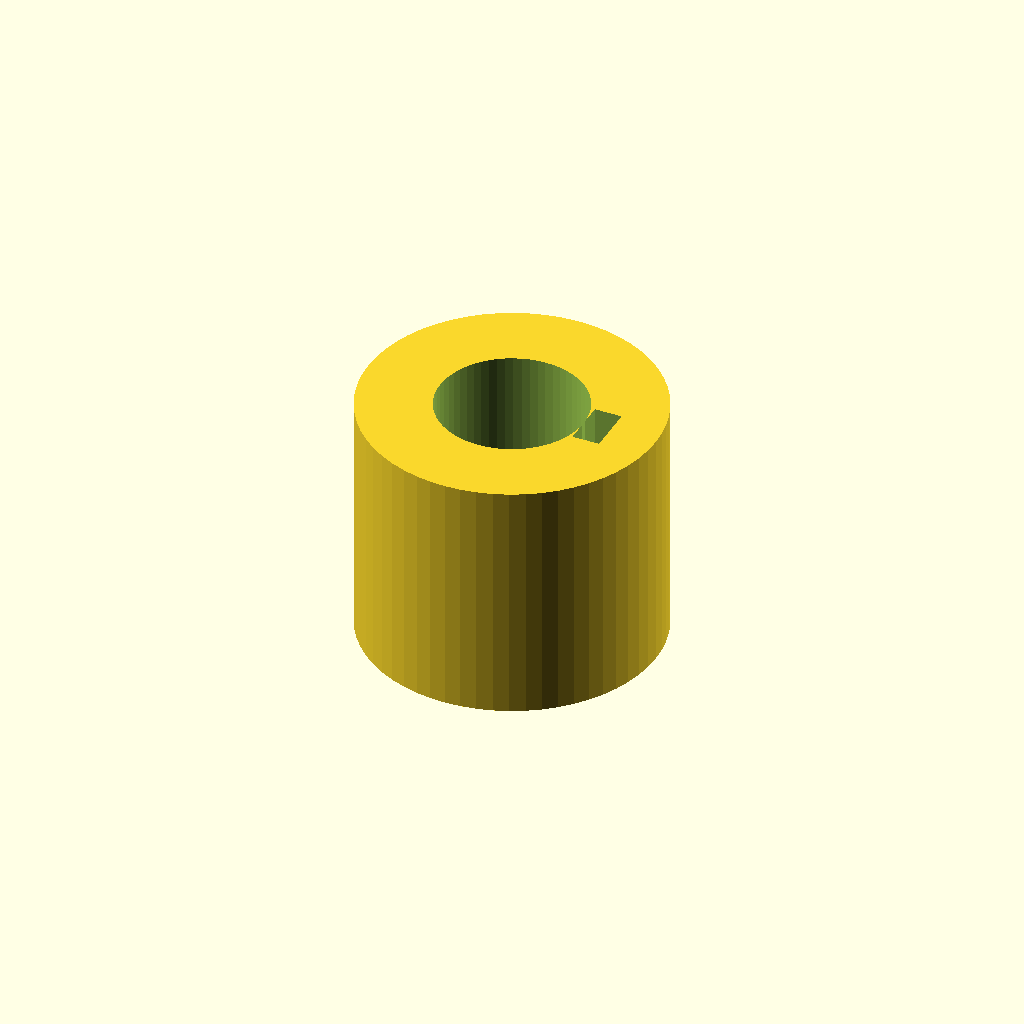
Cell 1 — every parameter at its default value.
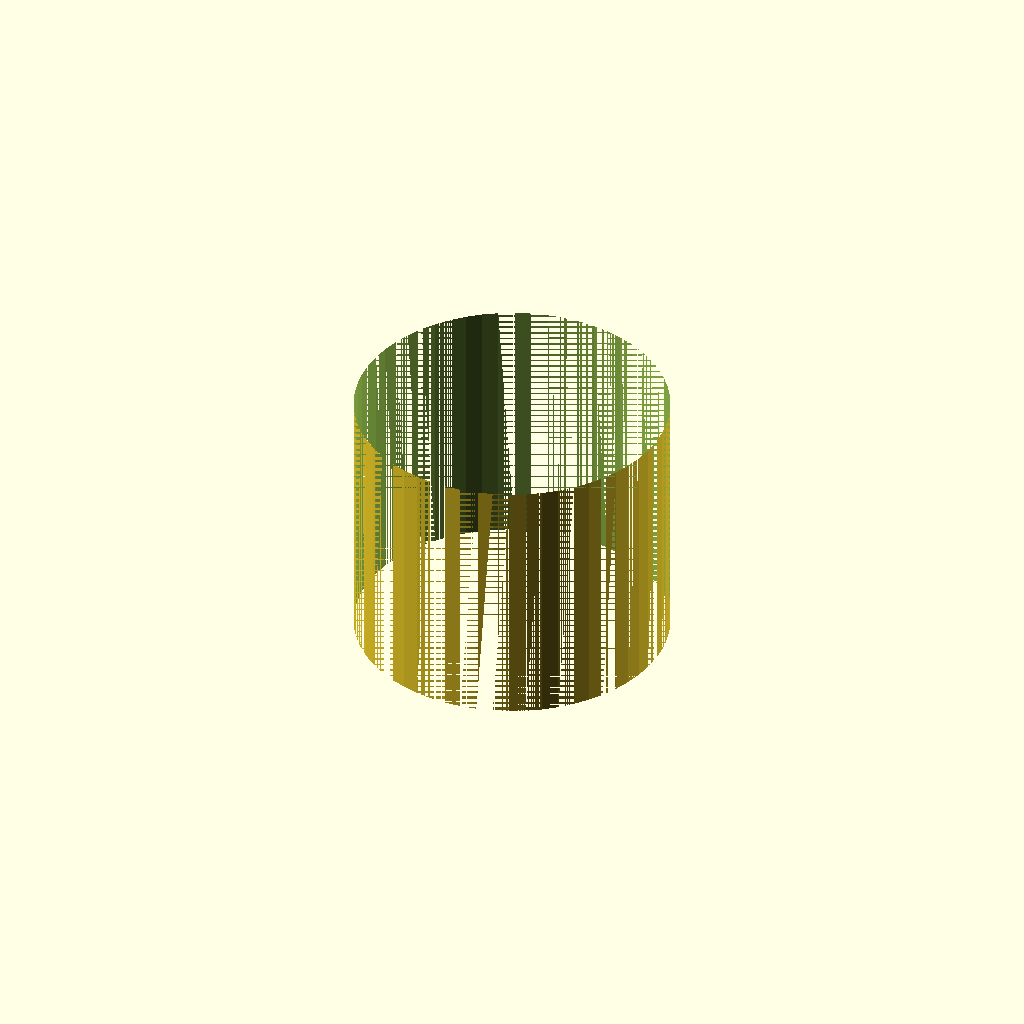
Cell 2 — shaft_d set to 36, the other parameters unchanged.
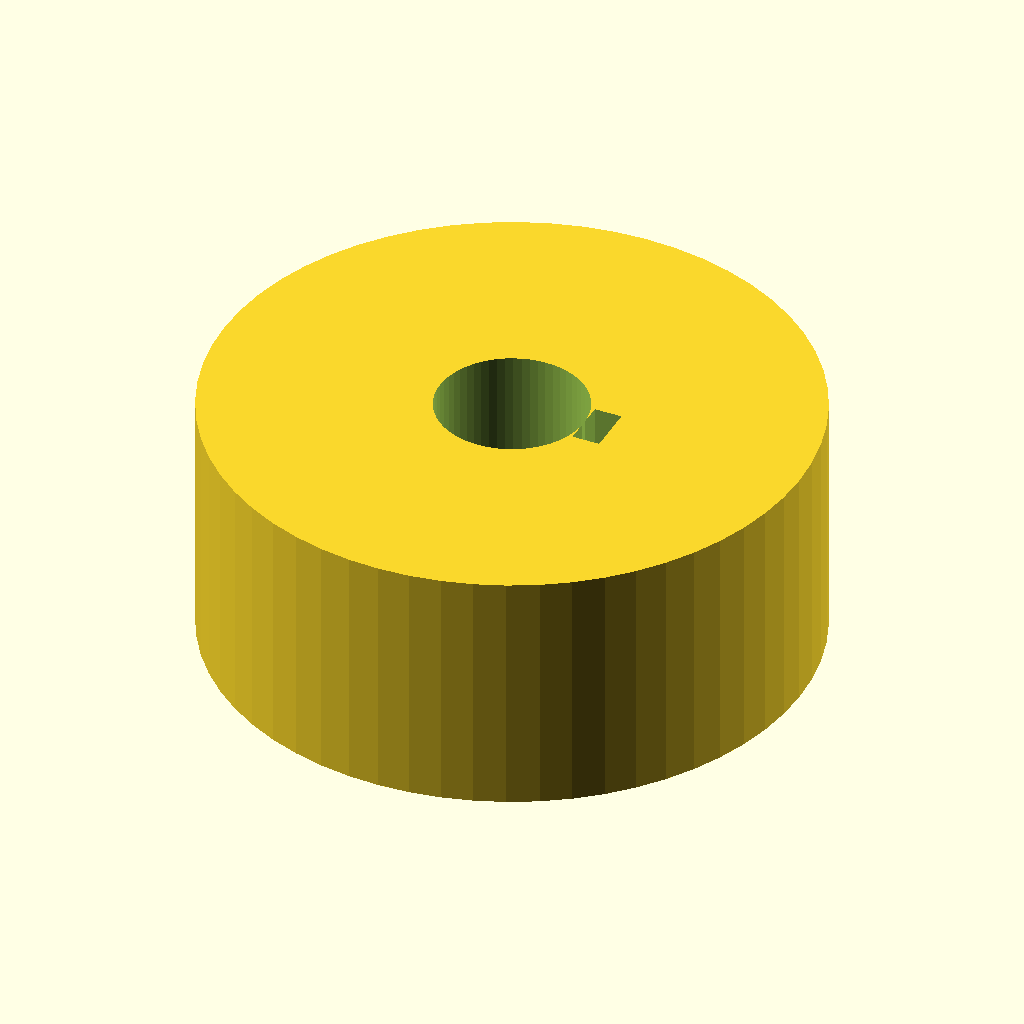
Cell 3: outer_d = 72 (everything else at default).
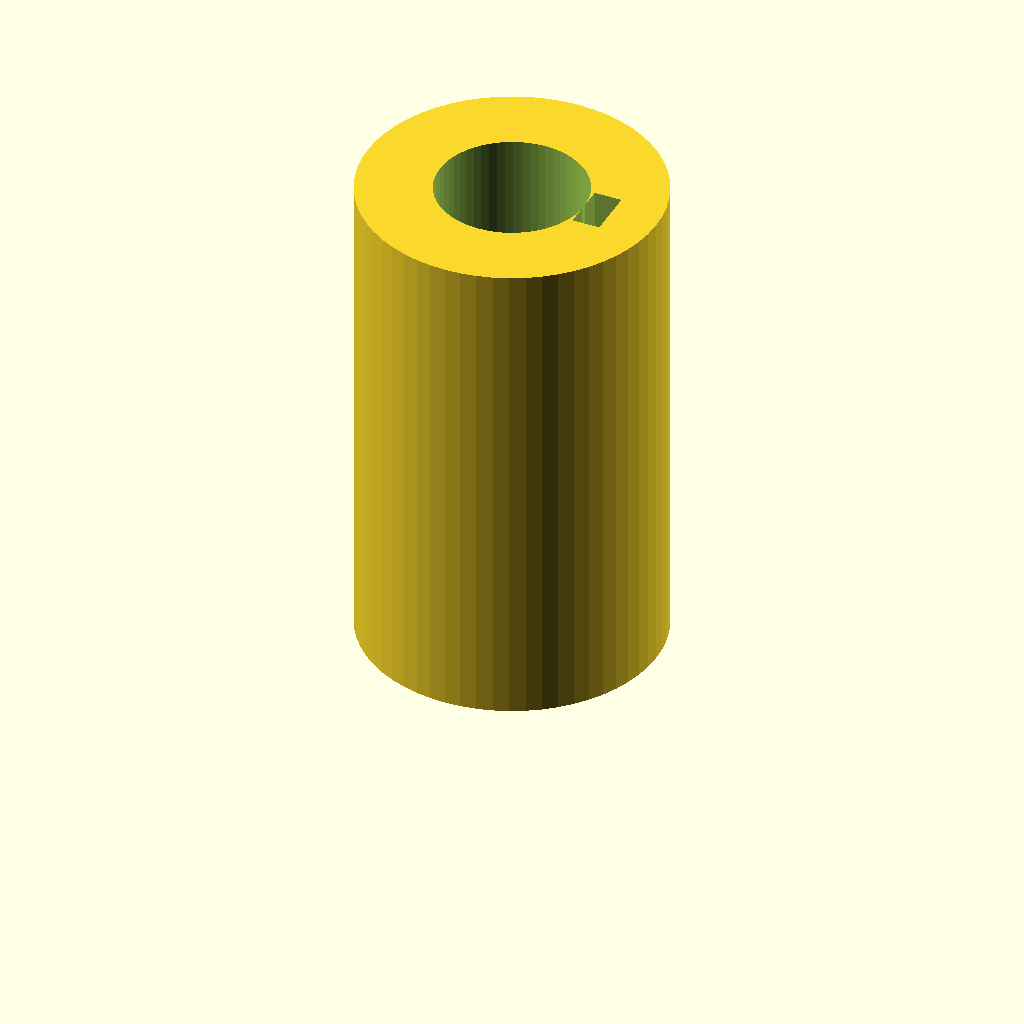
Cell 4 — length set to 60, the other parameters unchanged.
One fixed orthographic camera (rotation 55°, 0°, 25°; colour scheme Cornfield) for every cell.
OpenSCAD source file optional_data/data/parts/part_0448.scad:
// Keyway hub for a 18 mm shaft.
$fn = 60;
eps = 0.02;
shaft_d = 18;
outer_d = 36;
length = 30;
key_w = 6;
key_depth = 3.3000000000000003;
difference() {
    cylinder(d = outer_d, h = length);
    translate([0, 0, -eps]) cylinder(d = shaft_d, h = length + 2 * eps);
    translate([shaft_d / 2 - eps, -key_w / 2, -eps]) cube([key_depth + 2 * eps, key_w, length + 2 * eps]);
    translate([-outer_d / 2 - eps, 0, length / 2]) rotate([0, 90, 0]) cylinder(d = 3.3, h = outer_d / 2 + 2 * eps);
}
Customizer parameters (derived from the source; name, type, default, range or options):
eps: number, default 0.02
shaft_d: number, default 18
outer_d: number, default 36
length: number, default 30
key_w: number, default 6
key_depth: number, default 3.3000000000000003
